Run: headless pygame with SDL's dummy video driver; simulated clock (each Clock.tick advances the game by its frame time, no real sleeping); random seed 0; keys injected as events and as key.get_pressed() state; no mouse input.
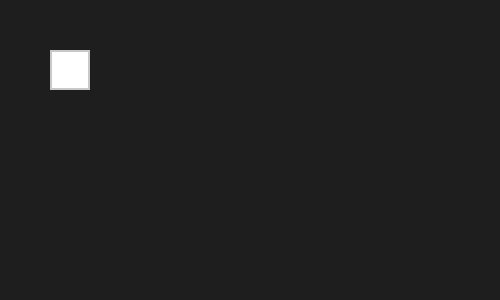
Frame 1 of 4 · flips 1–60 · no input
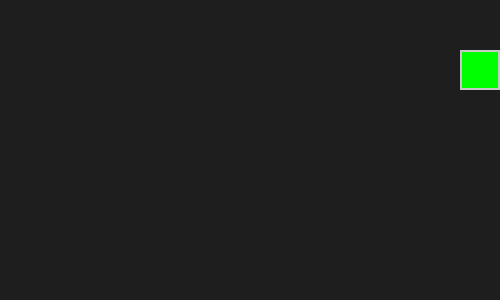
Frame 2 of 4 · flips 61–180 · tapped SPACE, RETURN · held RIGHT (→), D
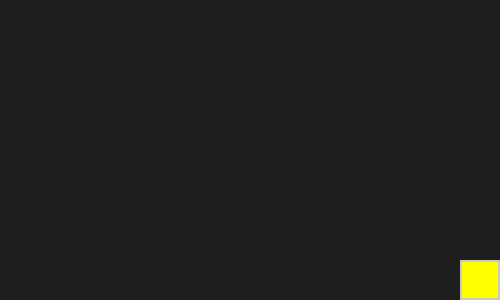
Frame 3 of 4 · flips 181–300 · held DOWN (↓), S
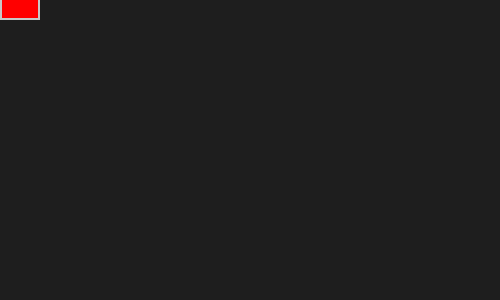
Frame 4 of 4 · flips 301–420 · held LEFT (←), A, UP (↑), W

The pygame program that drew these frames:

import pygame

pygame.init()
win = pygame.display.set_mode((500, 300))
clock = pygame.time.Clock()

player = pygame.Rect(50, 50, 40, 40)

running = True
while running:
    for e in pygame.event.get():
        if e.type == pygame.QUIT:
            running = False

    keys = pygame.key.get_pressed()
    if keys[pygame.K_UP]:
        player.y -= 4
    if keys[pygame.K_DOWN]:
        player.y += 4
    if keys[pygame.K_LEFT]:
        player.x -= 4
    if keys[pygame.K_RIGHT]:
        player.x += 4

    if player.left < 0:
        player.left = 0
        color = (255, 0, 0)
    elif player.right > 500:
        player.right = 500
        color = (0, 255, 0)
    elif player.top < 0:
        player.top = 0
        color = (0, 0, 255)
    elif player.bottom > 300:
        player.bottom = 300
        color = (255, 255, 0)
    else:
        color = (255, 255, 255)

    win.fill((30, 30, 30))
    pygame.draw.rect(win, color, player)          # solid
    pygame.draw.rect(win, (200, 200, 200), player, 2)  # outline
    pygame.display.update()
    clock.tick(30)

pygame.quit()
